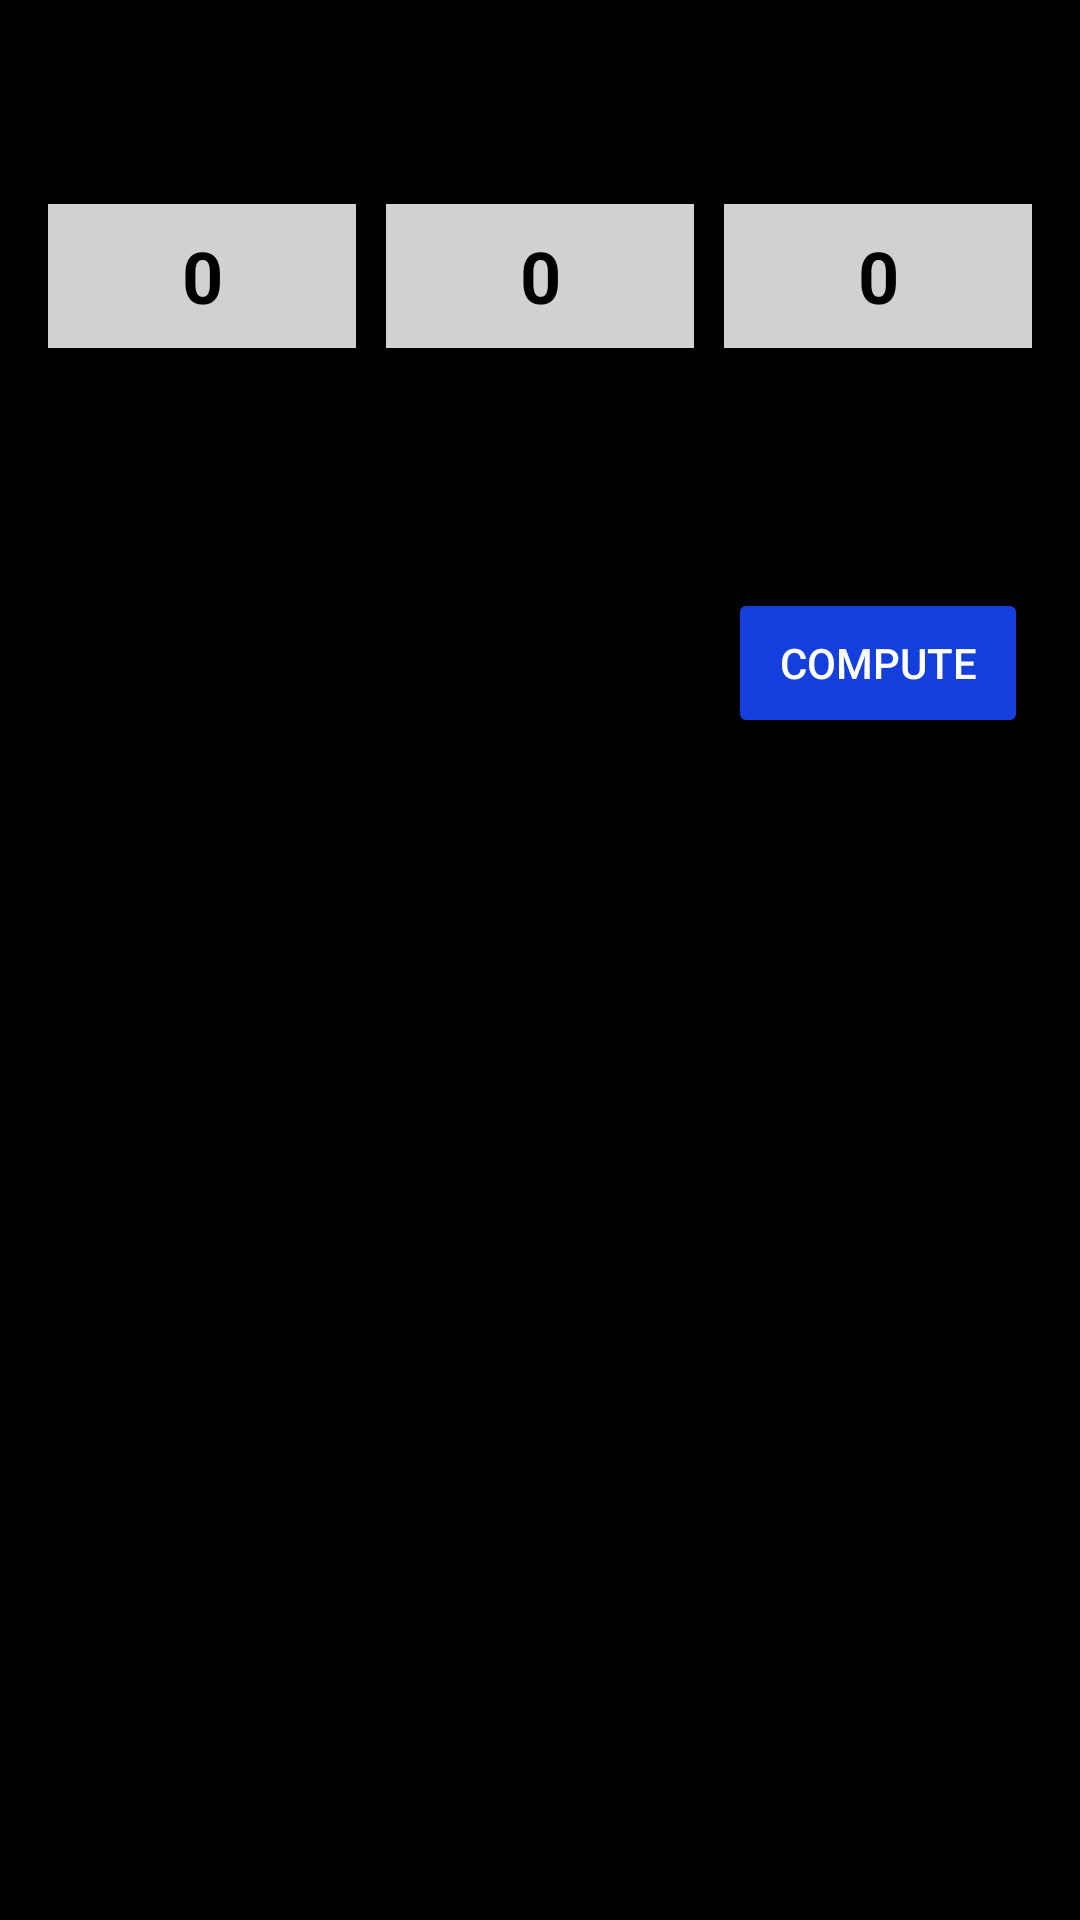

Reconstruct the res/layout file that produces this screen, plus the resources it refers to.
<!-- AndroidManifest.xml: application theme Theme.AICCModulo -->
<!-- res/layout/activity_main.xml -->
<?xml version="1.0" encoding="utf-8"?>
<androidx.constraintlayout.widget.ConstraintLayout xmlns:android="http://schemas.android.com/apk/res/android"
    xmlns:app="http://schemas.android.com/apk/res-auto"
    xmlns:tools="http://schemas.android.com/tools"
    android:layout_width="match_parent"
    android:layout_height="match_parent"
    android:background="#000000"
    android:paddingLeft="0dp"
    android:paddingTop="0dp"
    android:paddingRight="0dp"
    tools:context=".MainActivity">

    <EditText
        android:id="@+id/input_A"
        android:layout_width="0dp"
        android:layout_height="48dp"
        android:layout_marginStart="16dp"
        android:layout_marginEnd="5dp"
        android:autoSizeTextType="uniform"
        android:background="#D1D1D1"
        android:ems="10"
        android:hint="@string/a"
        android:importantForAutofill="no"
        android:inputType="number"
        android:text="@string/Default_long_value"
        android:textAlignment="center"
        android:textColor="#000000"
        android:textColorHint="#808080"
        android:textColorLink="#4D74FF"
        android:textIsSelectable="true"
        android:textSize="24sp"
        android:textStyle="bold"
        android:tooltipText="A"
        app:layout_constraintEnd_toStartOf="@+id/input_B"
        app:layout_constraintHorizontal_bias="0.5"
        app:layout_constraintStart_toStartOf="parent"
        app:layout_constraintTop_toTopOf="@+id/input_B"
        tools:ignore="SpeakableTextPresentCheck"
        tools:text="A" />

    <EditText
        android:id="@+id/input_M"
        android:layout_width="0dp"
        android:layout_height="48dp"
        android:layout_marginStart="5dp"
        android:layout_marginEnd="16dp"
        android:autoSizeTextType="uniform"
        android:background="#D1D1D1"
        android:ems="10"
        android:hint="@string/m"
        android:importantForAutofill="no"
        android:inputType="number"
        android:text="@string/Default_long_value"
        android:textAlignment="center"
        android:textColor="#000000"
        android:textColorHint="#808080"
        android:textColorLink="#4D74FF"
        android:textIsSelectable="true"
        android:textSize="24sp"
        android:textStyle="bold"
        android:tooltipText="M"
        app:layout_constraintEnd_toEndOf="parent"
        app:layout_constraintHorizontal_bias="0.5"
        app:layout_constraintStart_toEndOf="@+id/input_B"
        app:layout_constraintTop_toTopOf="@+id/input_B"
        tools:ignore="SpeakableTextPresentCheck"
        tools:text="M" />

    <EditText
        android:id="@+id/input_B"
        android:layout_width="0dp"
        android:layout_height="48dp"
        android:layout_marginStart="5dp"
        android:layout_marginTop="68dp"
        android:layout_marginEnd="5dp"
        android:autoSizeTextType="uniform"
        android:background="#D1D1D1"
        android:ems="10"
        android:hint="@string/b"
        android:importantForAutofill="no"
        android:inputType="number"
        android:text="@string/Default_long_value"
        android:textAlignment="center"
        android:textColor="#000000"
        android:textColorHint="#808080"
        android:textColorLink="#4D74FF"
        android:textIsSelectable="true"
        android:textSize="24sp"
        android:textStyle="bold"
        android:tooltipText="B"
        app:layout_constraintEnd_toStartOf="@+id/input_M"
        app:layout_constraintHorizontal_bias="0.5"
        app:layout_constraintStart_toEndOf="@+id/input_A"
        app:layout_constraintTop_toTopOf="parent"
        tools:ignore="SpeakableTextPresentCheck"
        tools:text="B" />

    <Button
        android:id="@+id/ComputeButton"
        android:layout_width="wrap_content"
        android:layout_height="50dp"
        android:layout_marginTop="80dp"
        android:paddingLeft="10dp"
        android:paddingTop="0dp"
        android:paddingRight="10dp"
        android:paddingBottom="0dp"
        android:text="@string/compute"
        android:theme="@style/Button"
        app:layout_constraintEnd_toEndOf="@+id/input_M"
        app:layout_constraintHorizontal_bias="0.5"
        app:layout_constraintStart_toEndOf="@+id/operationChoice"
        app:layout_constraintStart_toStartOf="@+id/input_M"
        app:layout_constraintTop_toBottomOf="@+id/input_M"
        app:layout_constraintWidth="100dp" />

    <Spinner
        android:id="@+id/operationChoice"
        android:layout_width="0dp"
        android:layout_height="50dp"
        android:layout_marginStart="16dp"
        android:layout_marginTop="80dp"
        android:layout_marginEnd="10dp"
        android:dropDownWidth="match_parent"
        android:entries="@array/operationChoice"
        android:hapticFeedbackEnabled="true"
        android:paddingLeft="0dp"
        android:paddingTop="0dp"
        android:paddingRight="0dp"
        android:paddingBottom="0dp"
        android:spinnerMode="dropdown"
        app:layout_constraintEnd_toStartOf="@+id/ComputeButton"
        app:layout_constraintHorizontal_chainStyle="packed"
        app:layout_constraintStart_toStartOf="parent"
        app:layout_constraintTop_toBottomOf="@+id/input_A" />

    <TextView
        android:id="@+id/output"
        android:layout_width="wrap_content"
        android:layout_height="wrap_content"
        android:background="#00BCEAEC"
        android:textAlignment="center"
        android:textColor="#AAFDDC"
        android:textFontWeight="0"
        android:textIsSelectable="true"
        android:textSize="24sp"
        app:layout_constraintBottom_toBottomOf="parent"
        app:layout_constraintEnd_toEndOf="parent"
        app:layout_constraintStart_toStartOf="parent"
        app:layout_constraintTop_toBottomOf="@+id/operationChoice"
        app:layout_constraintVertical_bias="0.125"
        tools:ignore="SpeakableTextPresentCheck" />

</androidx.constraintlayout.widget.ConstraintLayout>
<!-- resources referenced by this layout -->
<resources>
  <string-array name="operationChoice">
          <item>A mod B</item>
          <item>Orders of M with multiplication</item>
          <item>Orders of M with addition</item>
          <item>gcd(A, B)</item>
          <item>Extended Euclid of A and B</item>
          <item>A power B mod M</item>
      </string-array>
  <string name="Default_long_value">0</string>
  <string name="a">A</string>
  <string name="b">B</string>
  <string name="compute">Compute</string>
  <string name="m">M</string>
  <style name="Button">
          <item name="colorPrimary">#143FDC</item>
          <item name="colorButtonNormal">#143FDC</item>
          <item name="colorAccent">#092CAE</item>
          <item name="android:textColor">#FFFFFF</item>
      </style>
  <style name="Theme.AICCModulo" parent="Theme.MaterialComponents.DayNight.DarkActionBar">
          
          <item name="colorPrimary">#000000</item>
          <item name="colorPrimaryVariant">#3C3C3C</item>
          <item name="colorOnPrimary">@color/white</item>
          
          <item name="colorSecondary">#143FDC</item>
          <item name="colorSecondaryVariant">#3358DD</item>
          <item name="colorOnSecondary">@color/black</item>
          
          <item name="android:statusBarColor" tools:targetApi="l">?attr/colorPrimaryVariant</item>
          
      </style>
  <!-- not gathered from this repository: default colours our renderer supplied (Android Studio template values) -->
  <color name="black">#FF000000</color>
  <color name="white">#FFFFFFFF</color>
</resources>
